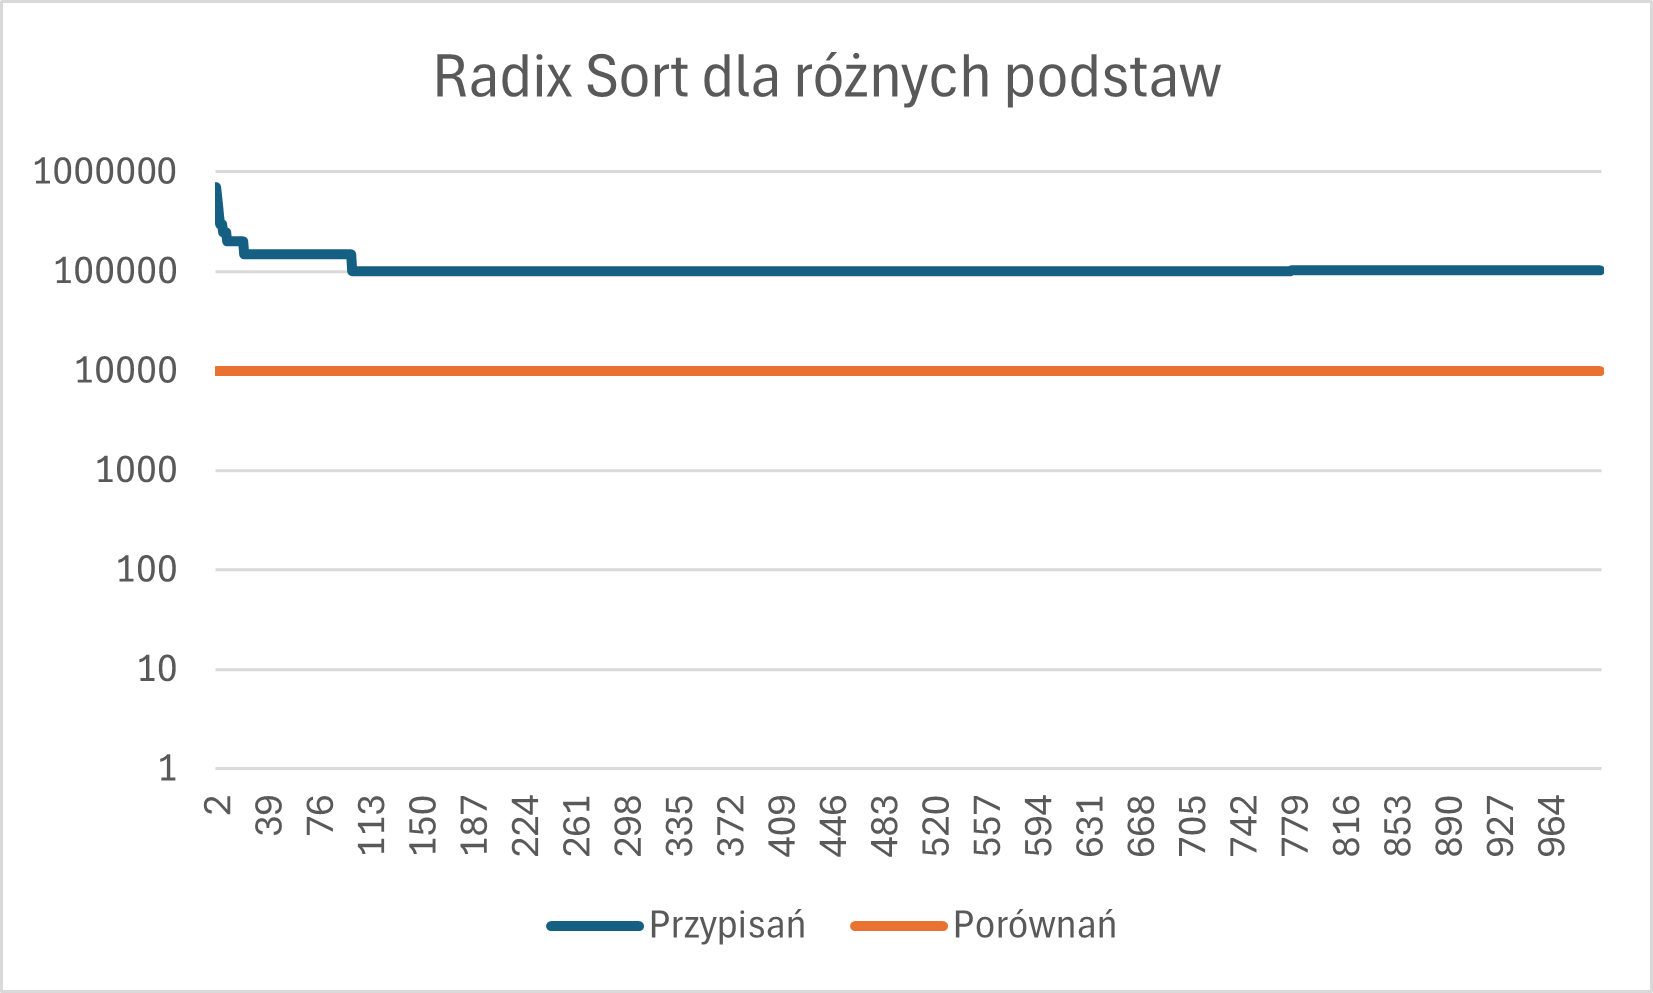

Data behind this chart, as committed beside it:
d; a; c
2; 700020; 9999; 
3; 450024; 9999; 
4; 350027; 9999; 
5; 300030; 9999; 
6; 300036; 9999; 
7; 250036; 9999; 
8; 250041; 9999; 
9; 250046; 9999; 
10; 200042; 9999; 
11; 200046; 9999; 
12; 200050; 9999; 
13; 200054; 9999; 
14; 200058; 9999; 
15; 200062; 9999; 
16; 200066; 9999; 
17; 200070; 9999; 
18; 200074; 9999; 
19; 200078; 9999; 
20; 200082; 9999; 
21; 200086; 9999; 
22; 150069; 9999; 
23; 150072; 9999; 
24; 150075; 9999; 
25; 150078; 9999; 
26; 150081; 9999; 
27; 150084; 9999; 
28; 150087; 9999; 
29; 150090; 9999; 
30; 150093; 9999; 
31; 150096; 9999; 
32; 150099; 9999; 
33; 150102; 9999; 
34; 150105; 9999; 
35; 150108; 9999; 
36; 150111; 9999; 
37; 150114; 9999; 
38; 150117; 9999; 
39; 150120; 9999; 
40; 150123; 9999; 
41; 150126; 9999; 
42; 150129; 9999; 
43; 150132; 9999; 
44; 150135; 9999; 
45; 150138; 9999; 
46; 150141; 9999; 
47; 150144; 9999; 
48; 150147; 9999; 
49; 150150; 9999; 
50; 150153; 9999; 
51; 150156; 9999; 
52; 150159; 9999; 
53; 150162; 9999; 
54; 150165; 9999; 
55; 150168; 9999; 
56; 150171; 9999; 
57; 150174; 9999; 
58; 150177; 9999; 
59; 150180; 9999; 
60; 150183; 9999; 
61; 150186; 9999; 
... 939 more rows
